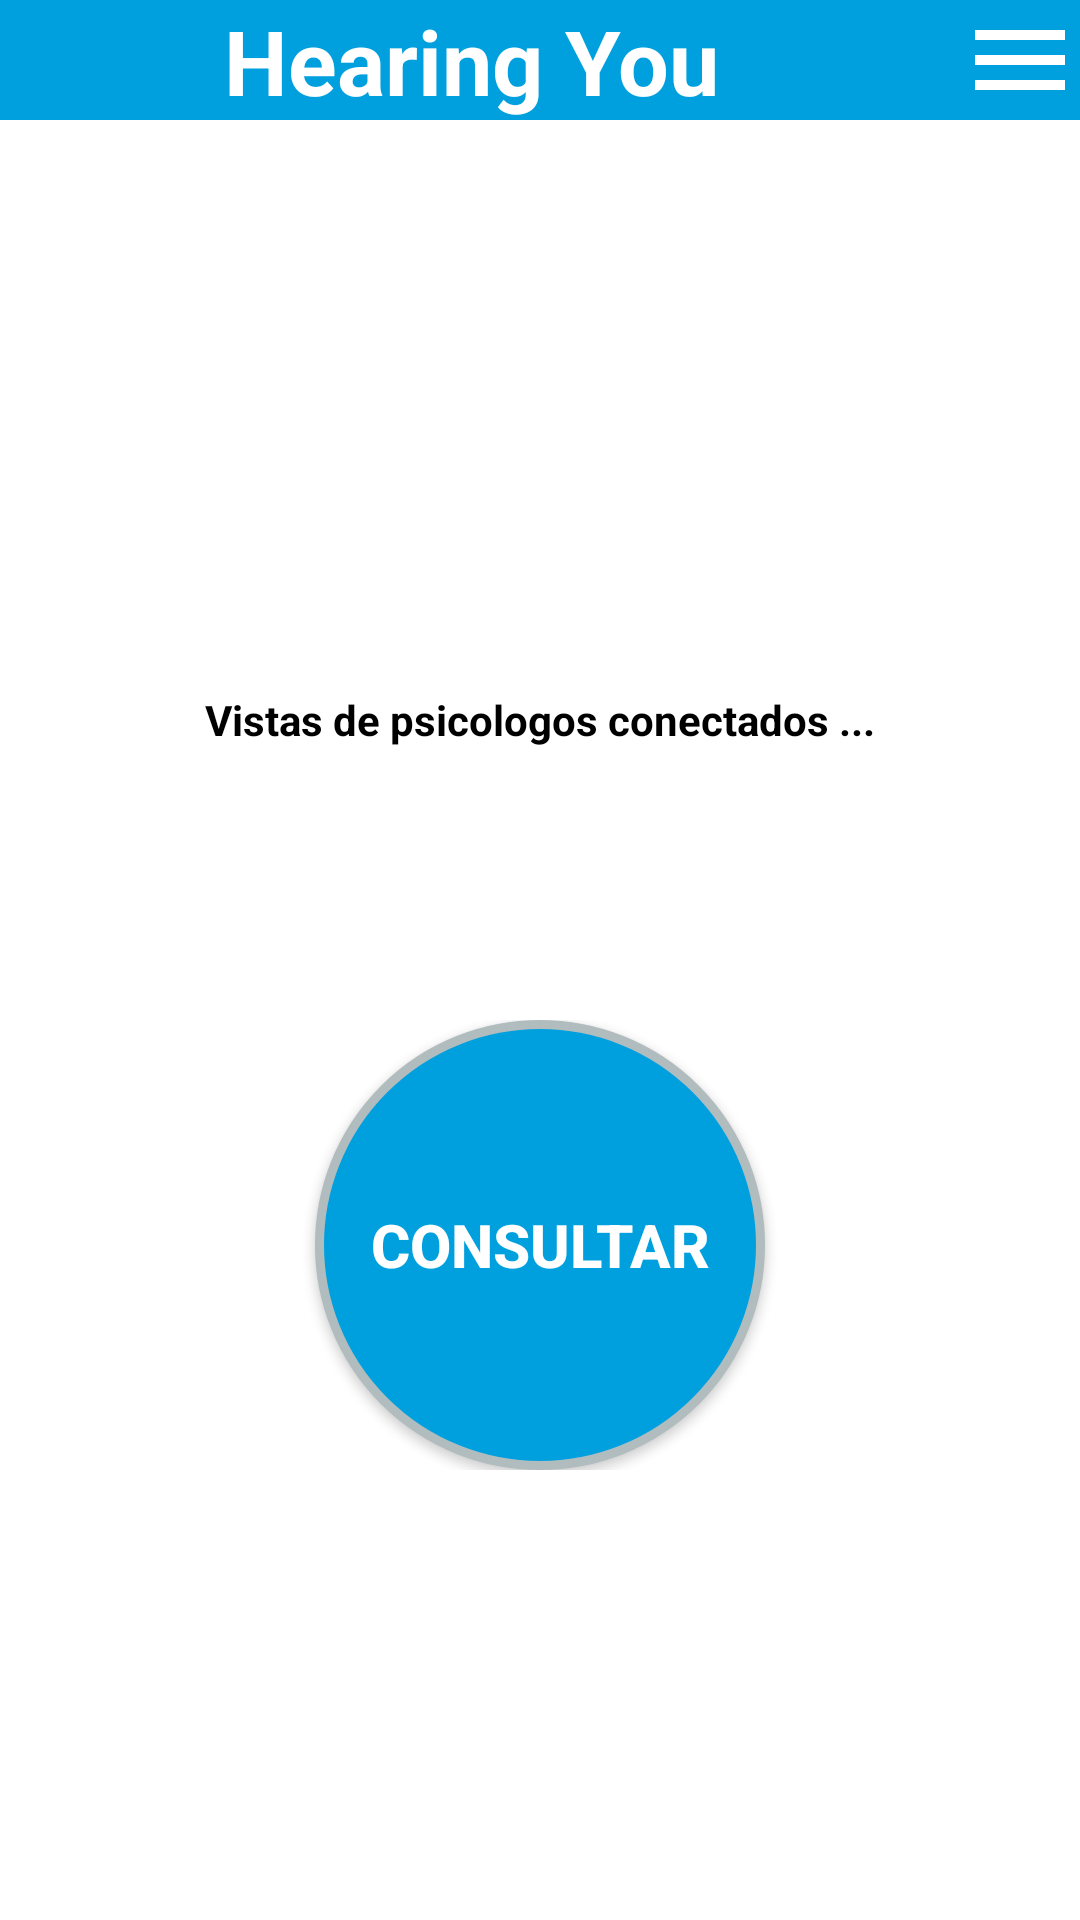

Reconstruct the res/layout file that produces this screen, plus the resources it refers to.
<!-- AndroidManifest.xml: application theme Theme.AppCompat.Light.NoActionBar -->
<!-- res/layout/activity_patient_main_page.xml -->
<?xml version="1.0" encoding="utf-8"?>
<LinearLayout xmlns:android="http://schemas.android.com/apk/res/android"
    xmlns:app="http://schemas.android.com/apk/res-auto"
    xmlns:tools="http://schemas.android.com/tools"
    android:layout_width="match_parent"
    android:layout_height="match_parent"
    android:background="#FFFFFF"
    android:orientation="vertical"
    tools:context=".Vistas.PatientMainPageActivity">

    <LinearLayout
        android:layout_width="match_parent"
        android:layout_height="40dp"
        android:background="@color/blue"
        android:gravity="end"
        android:orientation="horizontal">

        <TextView
            android:layout_width="wrap_content"
            android:layout_height="wrap_content"
            android:text="Hearing You"
            android:textColor="@color/white"
            android:textSize="30dp"
            android:textStyle="bold"
            android:layout_marginEnd="80dp"/>

        <LinearLayout
            android:layout_width="wrap_content"
            android:layout_height="wrap_content"
            android:layout_gravity="end">

            <ImageView
                android:id="@+id/menuButton"
                android:layout_width="wrap_content"
                android:layout_height="wrap_content"
                android:src="@drawable/menu"
                android:layout_margin="5dp"/>
        </LinearLayout>

    </LinearLayout>


    <LinearLayout
        android:layout_width="match_parent"
        android:layout_height="300dp"
        android:gravity="center"
        android:orientation="vertical">

        <TextView
            android:layout_width="wrap_content"
            android:layout_height="wrap_content"
            android:layout_gravity="center"
            android:layout_marginTop="100dp"
            android:gravity="center"
            android:text="Vistas de psicologos conectados ..."
            android:textColor="#000000"
            android:textStyle="bold" />

        <androidx.recyclerview.widget.RecyclerView
            android:id="@+id/recyclerView_Psicologos_Favoritos"
            android:layout_width="match_parent"
            android:layout_height="wrap_content"
            android:scrollbars="vertical"/>


    </LinearLayout>

    <LinearLayout
        android:layout_width="match_parent"
        android:layout_height="wrap_content"
        android:gravity="center"
        android:orientation="vertical">


        <Button
            android:id="@+id/btn_consulta"
            android:layout_width="150dp"
            android:layout_height="150dp"
            android:background="@drawable/button_background"
            android:text="Consultar"
            android:textColor="@color/white"
            android:textSize="20dp"
            android:textStyle="bold" />
    </LinearLayout>


</LinearLayout>
<!-- resources referenced by this layout -->
<resources>
  <color name="blue">#00a0df</color>
  <!-- drawable button_background (drawable) -->
  <?xml version="1.0" encoding="utf-8"?>
  <shape xmlns:android="http://schemas.android.com/apk/res/android">
  
      <solid android:color="#00a0df"/>
  
      <stroke android:width="3dp" android:color="#B1BCBE" />
  
      <corners android:radius="360dp"/>
  
      <padding android:left="0dp" android:top="0dp" android:right="0dp" android:bottom="0dp" />
  </shape>
  <!-- drawable menu (drawable) -->
  <vector android:height="30dp" android:viewportHeight="459"
      android:viewportWidth="459" android:width="30dp" xmlns:android="http://schemas.android.com/apk/res/android">
      <path android:fillColor="#FFFFFF" android:pathData="M0,382.5h459v-51H0V382.5zM0,255h459v-51H0V255zM0,76.5v51h459v-51H0z"/>
  </vector>
  <!-- not gathered from this repository: default colours our renderer supplied (Android Studio template values) -->
  <color name="white">#FFFFFFFF</color>
</resources>
